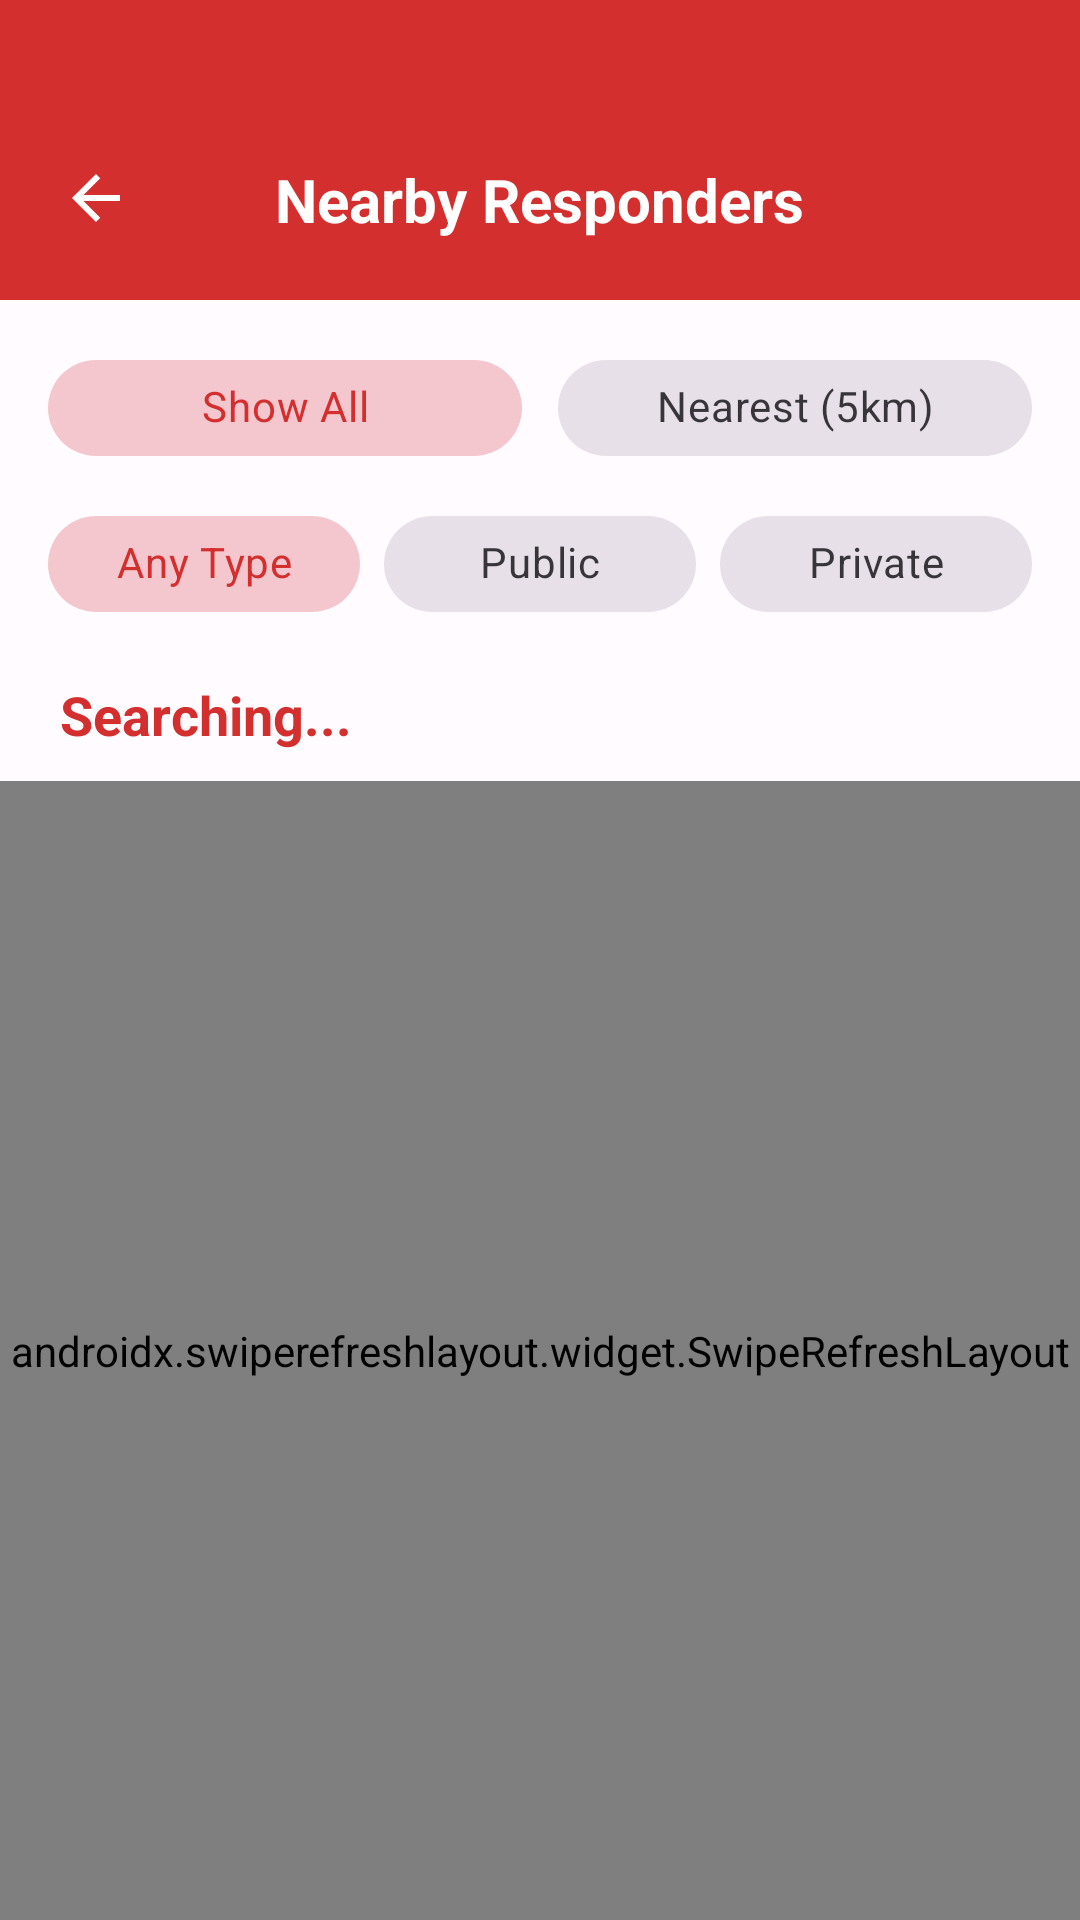

Produce the Android XML layout that renders to this screen, including the resource entries it uses.
<!-- AndroidManifest.xml: application theme Theme.JERAPP -->
<!-- res/layout/activity_department_list.xml -->
<?xml version="1.0" encoding="utf-8"?>
<LinearLayout xmlns:android="http://schemas.android.com/apk/res/android"
    xmlns:app="http://schemas.android.com/apk/res-auto"
    android:layout_width="match_parent"
    android:layout_height="match_parent"
    android:orientation="vertical"
    android:background="@color/background">

    <RelativeLayout
        android:layout_width="match_parent"
        android:layout_height="100dp"
        android:fitsSystemWindows="true"
        android:background="@color/primary">

        <ImageButton
            android:id="@+id/btnBack"
            android:layout_width="48dp"
            android:layout_height="48dp"
            android:layout_alignParentBottom="true"
            android:layout_marginBottom="10dp"
            android:layout_marginStart="8dp"
            android:background="?attr/selectableItemBackgroundBorderless"
            android:src="@drawable/ic_back"
            app:tint="@color/white"
            android:contentDescription="@string/back" />

        <TextView
            android:layout_width="wrap_content"
            android:layout_height="wrap_content"
            android:layout_centerHorizontal="true"
            android:layout_alignParentBottom="true"
            android:layout_marginBottom="20dp"
            android:text="Nearby Responders"
            android:textColor="@color/white"
            android:textSize="20sp"
            android:textStyle="bold" />
    </RelativeLayout>

    <com.google.android.material.chip.ChipGroup
        android:id="@+id/scopeFilterGroup"
        android:layout_width="match_parent"
        android:layout_height="wrap_content"
        android:paddingHorizontal="16dp"
        android:paddingTop="12dp"
        app:singleSelection="true"
        app:selectionRequired="true">

        <LinearLayout
            android:layout_width="match_parent"
            android:layout_height="wrap_content"
            android:orientation="horizontal"
            android:weightSum="2">

            <com.google.android.material.chip.Chip
                android:id="@+id/chipAllScope"
                style="@style/Widget.MaterialComponents.Chip.Choice"
                android:layout_width="0dp"
                android:layout_height="wrap_content"
                android:layout_weight="1"
                android:layout_marginEnd="6dp"
                android:text="Show All"
                android:textAlignment="center"
                android:checked="true"/>

            <com.google.android.material.chip.Chip
                android:id="@+id/chipNearestScope"
                style="@style/Widget.MaterialComponents.Chip.Choice"
                android:layout_width="0dp"
                android:layout_height="wrap_content"
                android:layout_weight="1"
                android:layout_marginStart="6dp"
                android:text="Nearest (5km)"
                android:textAlignment="center"/>
        </LinearLayout>
    </com.google.android.material.chip.ChipGroup>

    <com.google.android.material.chip.ChipGroup
        android:id="@+id/categoryFilterGroup"
        android:layout_width="match_parent"
        android:layout_height="wrap_content"
        android:paddingHorizontal="16dp"
        android:paddingTop="4dp"
        app:singleSelection="true"
        app:selectionRequired="true">

        <LinearLayout
            android:layout_width="match_parent"
            android:layout_height="wrap_content"
            android:orientation="horizontal"
            android:weightSum="3">

            <com.google.android.material.chip.Chip
                android:id="@+id/chipAll"
                style="@style/Widget.MaterialComponents.Chip.Choice"
                android:layout_width="0dp"
                android:layout_height="wrap_content"
                android:layout_weight="1"
                android:layout_marginEnd="4dp"
                android:text="Any Type"
                android:textAlignment="center"
                android:checked="true"/>

            <com.google.android.material.chip.Chip
                android:id="@+id/chipPublic"
                style="@style/Widget.MaterialComponents.Chip.Choice"
                android:layout_width="0dp"
                android:layout_height="wrap_content"
                android:layout_weight="1"
                android:layout_marginStart="4dp"
                android:layout_marginEnd="4dp"
                android:text="Public"
                android:textAlignment="center"/>

            <com.google.android.material.chip.Chip
                android:id="@+id/chipPrivate"
                style="@style/Widget.MaterialComponents.Chip.Choice"
                android:layout_width="0dp"
                android:layout_height="wrap_content"
                android:layout_weight="1"
                android:layout_marginStart="4dp"
                android:text="Private"
                android:textAlignment="center"/>
        </LinearLayout>
    </com.google.android.material.chip.ChipGroup>

    <TextView
        android:id="@+id/statusText"
        android:layout_width="match_parent"
        android:layout_height="wrap_content"
        android:text="Searching..."
        android:textSize="18sp"
        android:layout_marginTop="14dp"
        android:layout_marginBottom="10dp"
        android:textColor="@color/primary"
        android:paddingHorizontal="20dp"
        android:textStyle="bold"/>

    <androidx.swiperefreshlayout.widget.SwipeRefreshLayout
        android:id="@+id/swipeRefresh"
        android:layout_width="match_parent"
        android:layout_height="match_parent">

        <androidx.recyclerview.widget.RecyclerView
            android:id="@+id/deptRecyclerView"
            android:layout_width="match_parent"
            android:layout_height="match_parent"
            android:paddingHorizontal="8dp"
            android:clipToPadding="false"/>
            
    </androidx.swiperefreshlayout.widget.SwipeRefreshLayout>

</LinearLayout>
<!-- resources referenced by this layout -->
<resources>
  <color name="background">#FFFBFF</color>
  <color name="primary">#D32F2F</color>
  <color name="white">#FFFFFF</color>
  <!-- drawable ic_back (drawable) -->
  <vector
      xmlns:android="http://schemas.android.com/apk/res/android"
      android:autoMirrored="true"
      android:height="24dp"
      android:tint="#FFFFFF"
      android:viewportHeight="24"
      android:viewportWidth="24"
      android:width="24dp">
        
      <path
          android:fillColor="@android:color/white"
          android:pathData="M20,11H7.83l5.59,-5.59L12,4l-8,8 8,8 1.41,-1.41L7.83,13H20v-2z"/>
      
  </vector>
  <string name="back">Back</string>
  <style name="Theme.JERAPP" parent="Theme.Material3.DayNight.NoActionBar">
          
          <item name="colorPrimary">@color/primary</item>
          <item name="android:statusBarColor">@color/primary</item>
  
          
          <item name="android:windowLightStatusBar">false</item>
  
          
          <item name="android:navigationBarColor">@color/background</item>
          <item name="android:windowLightNavigationBar">true</item>
      </style>
</resources>
